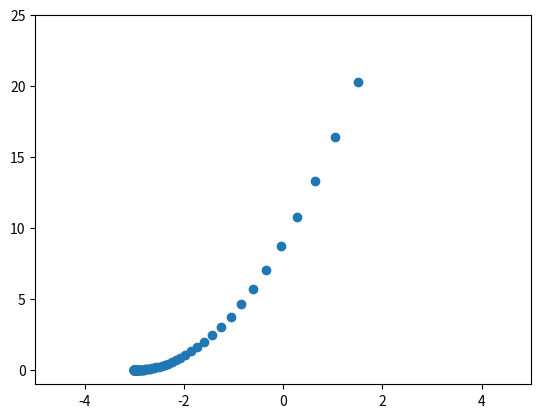

This chart was generated by the following Python code:
#x = np.array([12.45, 12.29, 14.29, 15.29, 16.29, 17.29, 18.29, 19.29])
#y = np.array([18.32, 23.32, 25.32, 33.32, 38.32, 45.32, 48.32, 50.32])
#y=4.619x-37.139

import matplotlib.pyplot as plt
import numpy as np

# the function is y=(x+3)^2
cur_x = 2 # The algorithm starts at x=5
rate = 0.05 # Learning rate
precision = 0.000001 #This tells us when to stop the algorithm
previous_step_size = 1 #
max_iters = 10000 # maximum number of iterations
iters = 0 #iteration counter
Xiterations = np.zeros(max_iters)
Yiterations = np.zeros(max_iters)

def myfunction(x):
    y = pow((x+3),2) #Gradient of our function
    return y

def myfunctionderivate(x):
    x = 2*(x+3) #Gradient of our function
    return x

#Initial points
Xiterations[0] = cur_x
Yiterations[0] = myfunction(cur_x)

while previous_step_size > precision and iters < max_iters:
    prev_x = cur_x  # Store current x value in prev_x
    cur_x = cur_x - rate * myfunctionderivate(prev_x)  # Grad descent
    previous_step_size = abs(cur_x - prev_x)  # Change in x
    Xiterations[iters] = cur_x
    Yiterations[iters] =myfunction(cur_x)
    print("Iteration", iters, "\nX value is", cur_x)  # Print iterations
    iters = iters + 1  # iteration count

print("The local minimum occurs at", cur_x)
plt.plot(iters,cur_x,'b*')
plt.scatter(Xiterations[0:iters], Yiterations[0:iters])
plt.axis([-5,5, -1, 25])
plt.show()
